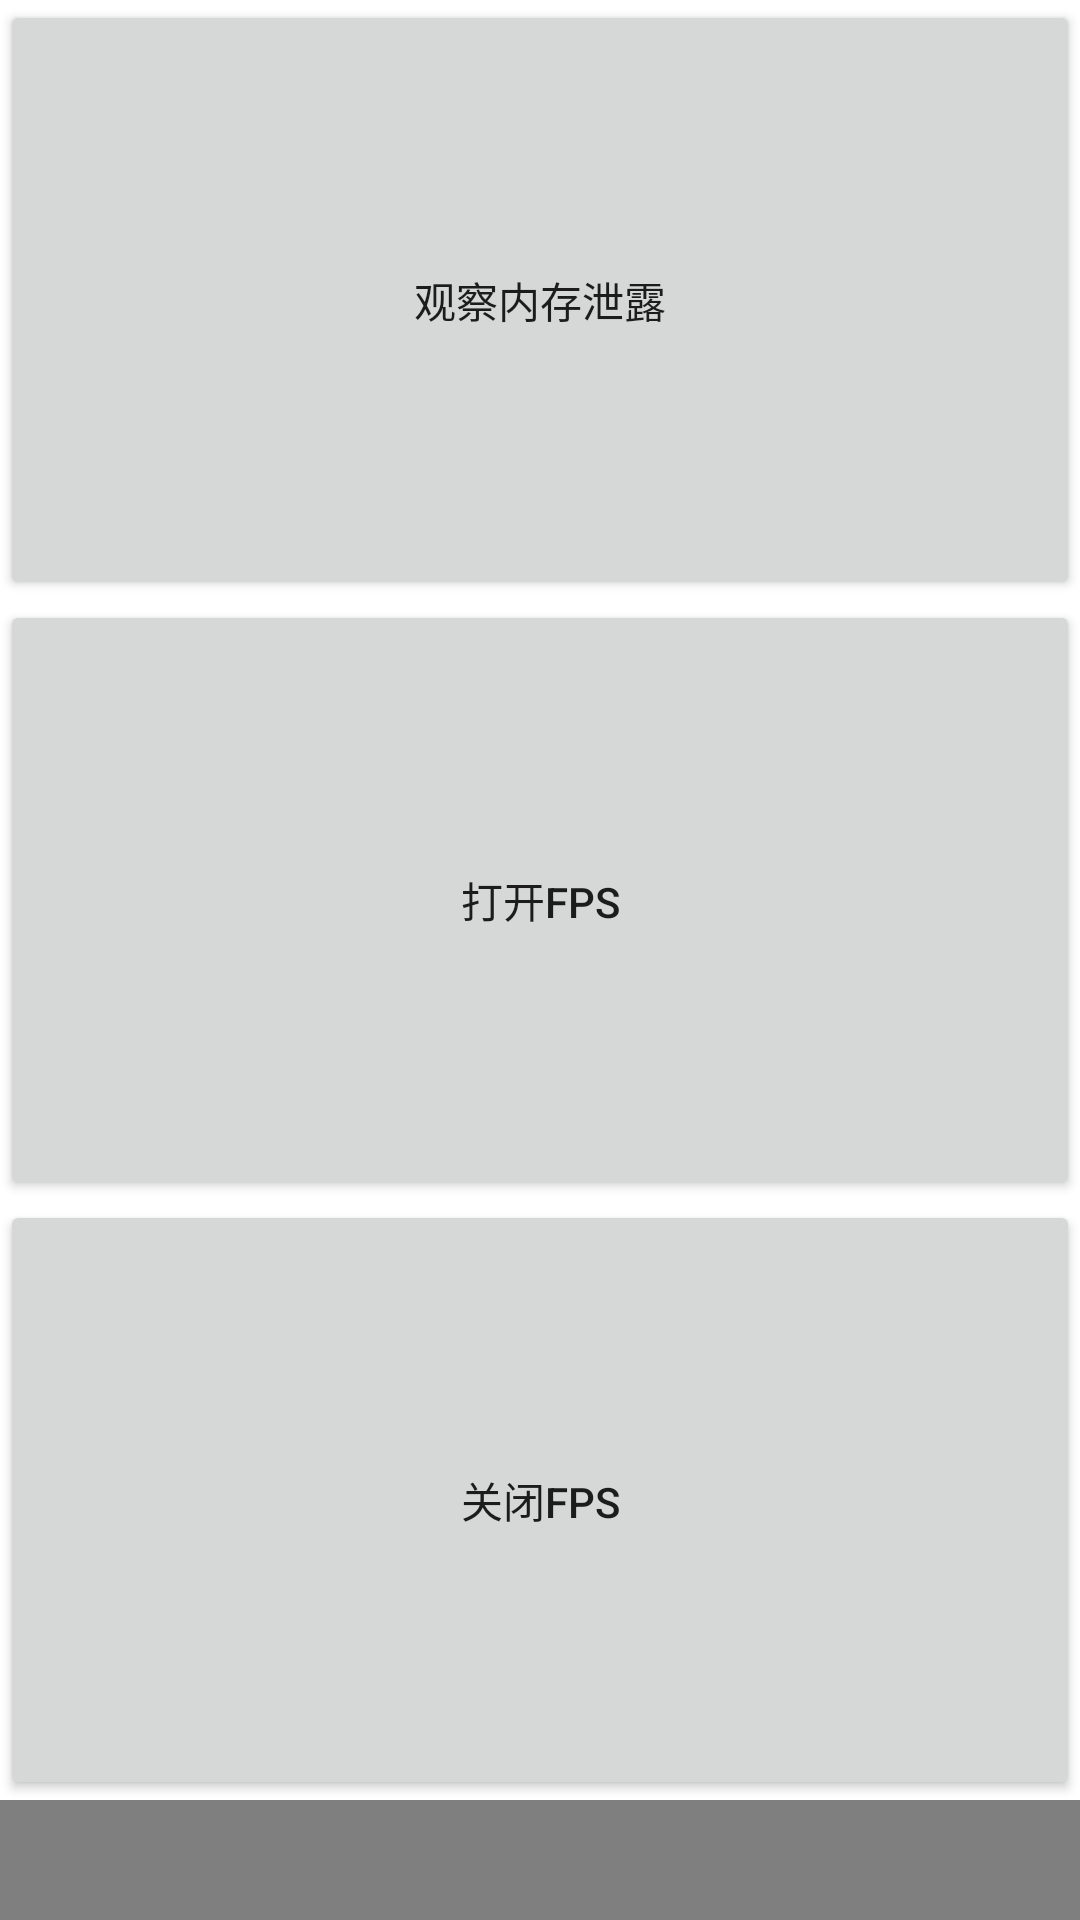

Reconstruct the res/layout file that produces this screen, plus the resources it refers to.
<!-- AndroidManifest.xml: application theme Theme.SmartUtil -->
<!-- res/layout/activity_second.xml -->
<?xml version="1.0" encoding="utf-8"?>
<androidx.constraintlayout.widget.ConstraintLayout xmlns:android="http://schemas.android.com/apk/res/android"
    xmlns:app="http://schemas.android.com/apk/res-auto"
    android:layout_width="match_parent"
    android:layout_height="match_parent">

    <Button
        android:id="@+id/bt_observe_memory"
        android:layout_width="match_parent"
        android:layout_height="200dp"
        android:text="观察内存泄露"
        app:layout_constraintTop_toTopOf="parent" />

    <Button
        android:id="@+id/bt_open_fps"
        android:layout_width="match_parent"
        android:layout_height="200dp"
        android:text="打开fps"
        app:layout_constraintTop_toBottomOf="@+id/bt_observe_memory" />

    <Button
        android:id="@+id/bt_close_fps"
        android:layout_width="match_parent"
        android:layout_height="200dp"
        android:text="关闭fps"
        app:layout_constraintTop_toBottomOf="@+id/bt_open_fps" />


    <androidx.fragment.app.FragmentContainerView
        android:id="@+id/fragment_container"
        android:name="com.clife.smartutil.fragment.MainFragment"
        android:layout_width="match_parent"
        android:layout_height="200dp"
        app:layout_constraintTop_toBottomOf="@+id/bt_close_fps" />

    <ImageView
        android:id="@+id/iv_myhead"
        android:layout_width="200dp"
        android:layout_height="200dp"
        app:layout_constraintLeft_toLeftOf="parent"
        app:layout_constraintRight_toRightOf="parent"
        app:layout_constraintTop_toBottomOf="@+id/fragment_container" />
</androidx.constraintlayout.widget.ConstraintLayout>
<!-- resources referenced by this layout -->
<resources>
  <style name="Theme.SmartUtil" parent="Theme.MaterialComponents.DayNight.DarkActionBar">
          
          <item name="colorPrimary">@color/purple_500</item>
          <item name="colorPrimaryVariant">@color/purple_700</item>
          <item name="colorOnPrimary">@color/white</item>
          
          <item name="colorSecondary">@color/teal_200</item>
          <item name="colorSecondaryVariant">@color/teal_700</item>
          <item name="colorOnSecondary">@color/black</item>
          
          <item name="android:statusBarColor">?attr/colorPrimaryVariant</item>
          
      </style>
  <!-- not gathered from this repository: default colours our renderer supplied (Android Studio template values) -->
  <color name="purple_500">#FF6200EE</color>
  <color name="purple_700">#FF3700B3</color>
  <color name="teal_200">#FF03DAC5</color>
  <color name="teal_700">#FF018786</color>
  <color name="black">#FF000000</color>
  <color name="white">#FFFFFFFF</color>
</resources>
